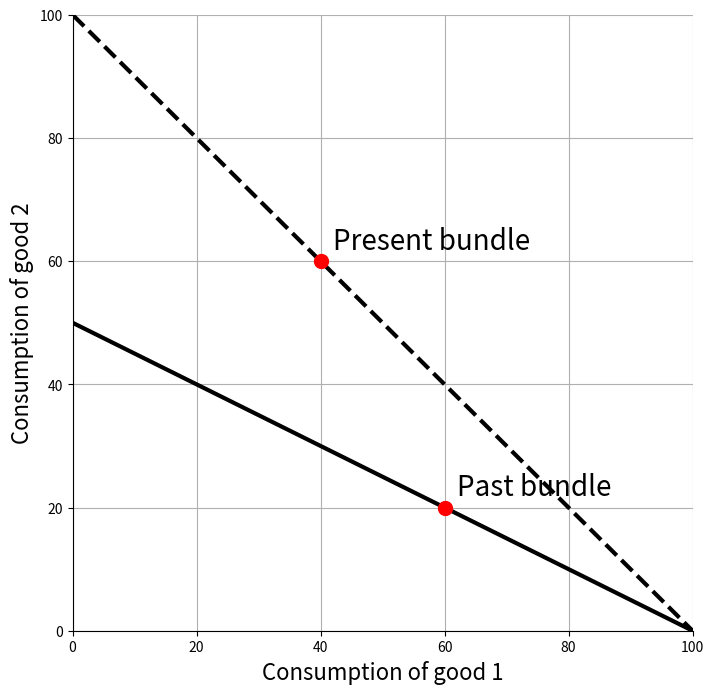

This chart was generated by the following Python code: (Note: this script raises an exception after producing the figure.)
import numpy as np
import matplotlib.pyplot as plt
import os

#############################################
## Define functions
#############################################
def Consumer(p1, p2, I, alpha, theta): # calculate consumer's optimal choices
	power = 1-theta # for convenience
	denom = alpha*(p1**power)+(1-alpha)*(p2**power) # for convenience
	e1 = alpha*(p1**power)/denom # expend share on good 1
	e2 =(1-alpha)*(p2**power)/denom # expend share on good 2
	c1 = (I/p1)*e1 # consumption of good 1
	c2 = (I/p2)*e2 # consumption of good 2
	U = I/(denom**(1/power)) # utility of bundle
	return c1, c2, e1, e2, U

def AvgMarkup(mc1, mc2, mu1, mu2, alpha, theta):
	power = 1 - theta
	a1 = alpha*(mc1*mu1)**(power)
	a2 = (1-alpha)*(mc2*mu2)**(power)
	denom = (1/mu1)*a1/(a1+a2) + (1/mu2)*a2/(a1+a2)
	return 1/denom

def PriceIndex(p1, p2, alpha, theta):
	power = 1 - theta
	return (alpha*(p1**power)+(1-alpha)*(p2**power))**(1/power)

def EndowShare(e1, e2, mu1, mu2): # calculate share of endowment used to produce different goods
	denom = e1/mu1 + e2/mu2
	s1 = (e1/mu1)/denom
	s2 = (e2/mu2)/denom
	return s1, s2

def IndirectShare(s1, s2, mc1, mc2, L, alpha, theta): # calculate utility given endowment shares and marginal costs
	a = (theta-1)/(theta)
	b = 1/theta
	interior = (alpha**b)*((s1/mc1)**a) + ((1-alpha)**b)*((s2/mc2)**a)
	return L*(interior)**(1/a)

def Expenditure(p1, p2, U, alpha, theta): # expenditure function
	power = 1-theta
	return U*((alpha*(p1**power) + (1-alpha)*(p2**power))**(1/power))

def Feasible(mc1, mc2, mu1, mu2, I, alpha, theta): # solve for feasible set given prices, markups
	power = 1-theta
	n = alpha*((mu1*mc1)**power) + (1-alpha)*((mu2*mc2)**power)
	d = alpha*((mu1*mc1)**power)/mu1 + (1-alpha)*((mu2*mc2)**power)/mu2
	return I*n/d

def PPFCurve(c1, mc1, mc2, L): # points along a PPF
	return (L/mc2)-(mc1/mc2)*c1

def BudgetCurve(c1, p1, p2, I): # points along a budget constraint
	return (I/p2)-(p1/p2)*c1

def IndifCurve(c1, U, alpha, theta): # points along an indifference curve
	a = (theta-1)/(theta)
	b = 1/theta
	return ((U**a-(alpha**b)*(c1**a))/((1-alpha)**b))**(1/a)

#############################################
## Set up problem
#############################################
# Set range of x-axis values to graph against
c1 = np.linspace(0.1,150,num=100)

#############################################
## Calculate solutions
#############################################
Old = BudgetCurve(c1,1,2,100)
New = BudgetCurve(c1,1,1,100)

#############################################
## Create figure
#############################################
fig, ax = plt.subplots(figsize=(8,8))

# Main elements
ax.plot(c1, Old, lw=3, color='black') # plot old budget
ax.plot(c1, New, lw=3, color='black', linestyle='--') # plot new budget
ax.plot(60,20,'or',markersize=10) # old bundle
ax.plot(40,60,'or',markersize=10) # old bundle
ax.annotate('Past bundle', xy=(60,20), xytext=(60+2, 20+2), size=20)
ax.annotate('Present bundle', xy=(40,60), xytext=(40+2, 60+2), size=20)
#ax.annotate(r'Slope = $\frac{-U_c(c_1)}{\beta U_c(c_2)}$', xy=(15,120), xytext=(15, 120), size=20)
#ax.annotate(r'Slope = $-(1+r)$', xy=(15,50), xytext=(15, 50), size=20)

# Options
ax.set_xlim(0, 100)
ax.set_ylim(0, 100)
ax.set_xlabel('Consumption of good 1', fontsize=16)
ax.set_ylabel('Consumption of good 2', fontsize=16)
ax.spines['right'].set_visible(False)
ax.spines['top'].set_visible(False)
ax.grid()


# Save
location = os.path.abspath(os.path.dirname(__file__))
path = os.path.join(location, "../Drafts/fig-real-gdp-obvious.eps")
plt.savefig(path, bbox_inches='tight')
